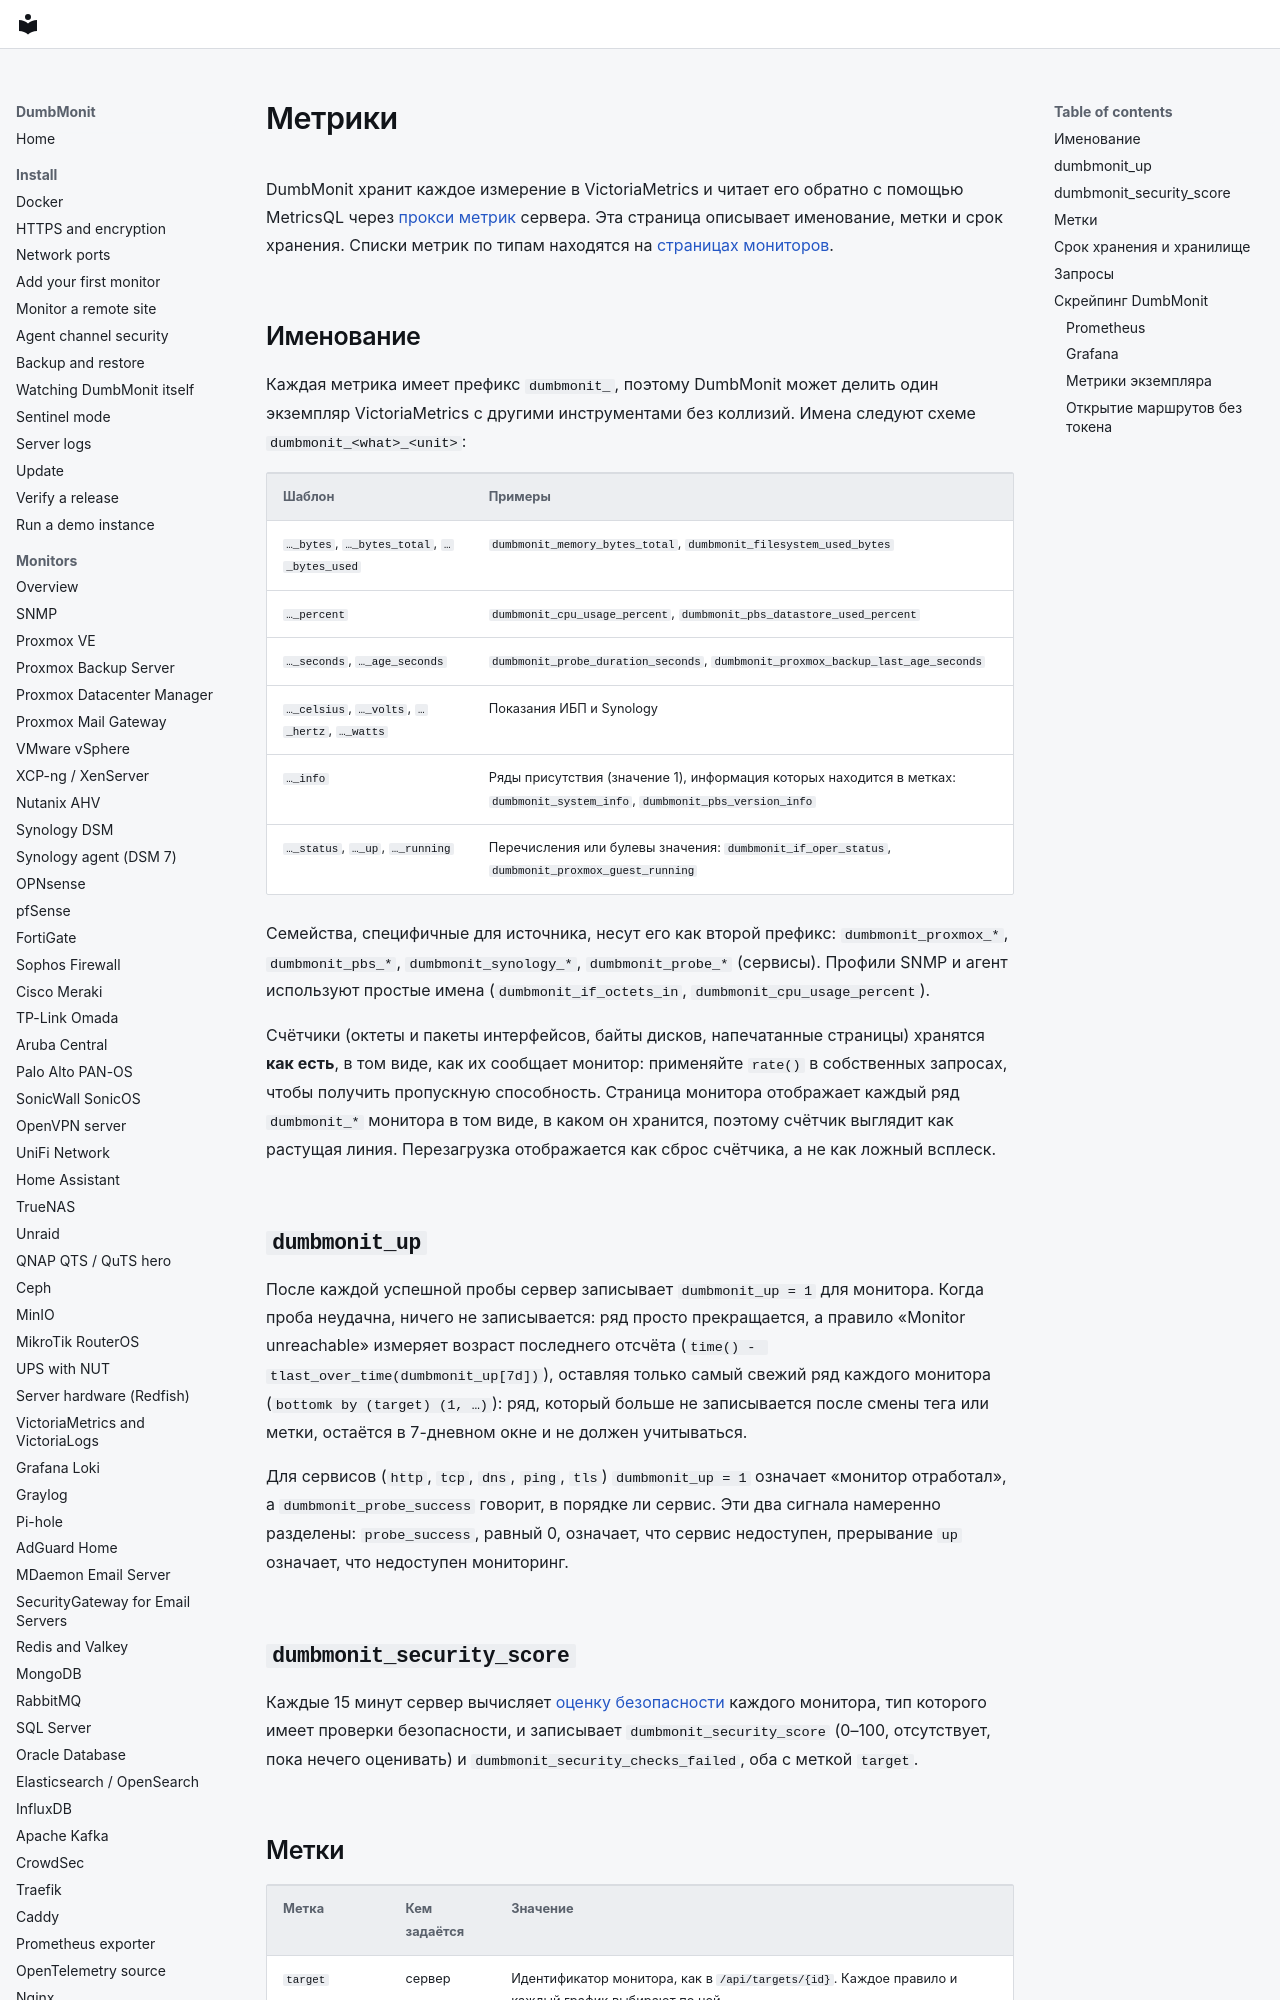

repository: laupernoe/dumbmonit · page: reference/metrics.ru/index.html · generator: mkdocs

# Метрики

DumbMonit хранит каждое измерение в VictoriaMetrics и читает его обратно с помощью
MetricsQL через [прокси метрик](api.md#metrics) сервера. Эта страница
описывает именование, метки и срок хранения. Списки метрик по типам
находятся на [страницах мониторов](../devices/index.md).

## Именование

Каждая метрика имеет префикс `dumbmonit_`, поэтому DumbMonit может делить один экземпляр VictoriaMetrics
с другими инструментами без коллизий. Имена следуют схеме
`dumbmonit_<what>_<unit>`:

| Шаблон | Примеры |
|---|---|
| `…_bytes`, `…_bytes_total`, `…_bytes_used` | `dumbmonit_memory_bytes_total`, `dumbmonit_filesystem_used_bytes` |
| `…_percent` | `dumbmonit_cpu_usage_percent`, `dumbmonit_pbs_datastore_used_percent` |
| `…_seconds`, `…_age_seconds` | `dumbmonit_probe_duration_seconds`, `dumbmonit_proxmox_backup_last_age_seconds` |
| `…_celsius`, `…_volts`, `…_hertz`, `…_watts` | Показания ИБП и Synology |
| `…_info` | Ряды присутствия (значение 1), информация которых находится в метках: `dumbmonit_system_info`, `dumbmonit_pbs_version_info` |
| `…_status`, `…_up`, `…_running` | Перечисления или булевы значения: `dumbmonit_if_oper_status`, `dumbmonit_proxmox_guest_running` |

Семейства, специфичные для источника, несут его как второй префикс:
`dumbmonit_proxmox_*`, `dumbmonit_pbs_*`, `dumbmonit_synology_*`,
`dumbmonit_probe_*` (сервисы). Профили SNMP и агент используют простые имена
(`dumbmonit_if_octets_in`, `dumbmonit_cpu_usage_percent`).

Счётчики (октеты и пакеты интерфейсов, байты дисков, напечатанные страницы) хранятся
**как есть**, в том виде, как их сообщает монитор: применяйте `rate()` в собственных запросах, чтобы получить
пропускную способность. Страница монитора отображает каждый ряд `dumbmonit_*` монитора в том виде,
в каком он хранится, поэтому счётчик выглядит как растущая линия. Перезагрузка отображается как сброс
счётчика, а не как ложный всплеск.

## `dumbmonit_up`

После каждой успешной пробы сервер записывает `dumbmonit_up = 1` для
монитора. Когда проба неудачна, ничего не записывается: ряд просто прекращается, а
правило «Monitor unreachable» измеряет возраст последнего отсчёта
(`time() - tlast_over_time(dumbmonit_up[7d])`), оставляя только самый свежий ряд
каждого монитора (`bottomk by (target) (1, …)`): ряд, который больше не записывается после
смены тега или метки, остаётся в 7-дневном окне и не должен учитываться.

Для сервисов (`http`, `tcp`, `dns`, `ping`, `tls`) `dumbmonit_up = 1` означает
«монитор отработал», а `dumbmonit_probe_success` говорит, в порядке ли сервис.
Эти два сигнала намеренно разделены: `probe_success`, равный 0, означает,
что сервис недоступен, прерывание `up` означает, что недоступен мониторинг.

## `dumbmonit_security_score`

Каждые 15 минут сервер вычисляет [оценку безопасности](../using/security-score.md)
каждого монитора, тип которого имеет проверки безопасности, и записывает
`dumbmonit_security_score` (0–100, отсутствует, пока нечего оценивать) и
`dumbmonit_security_checks_failed`, оба с меткой `target`.
